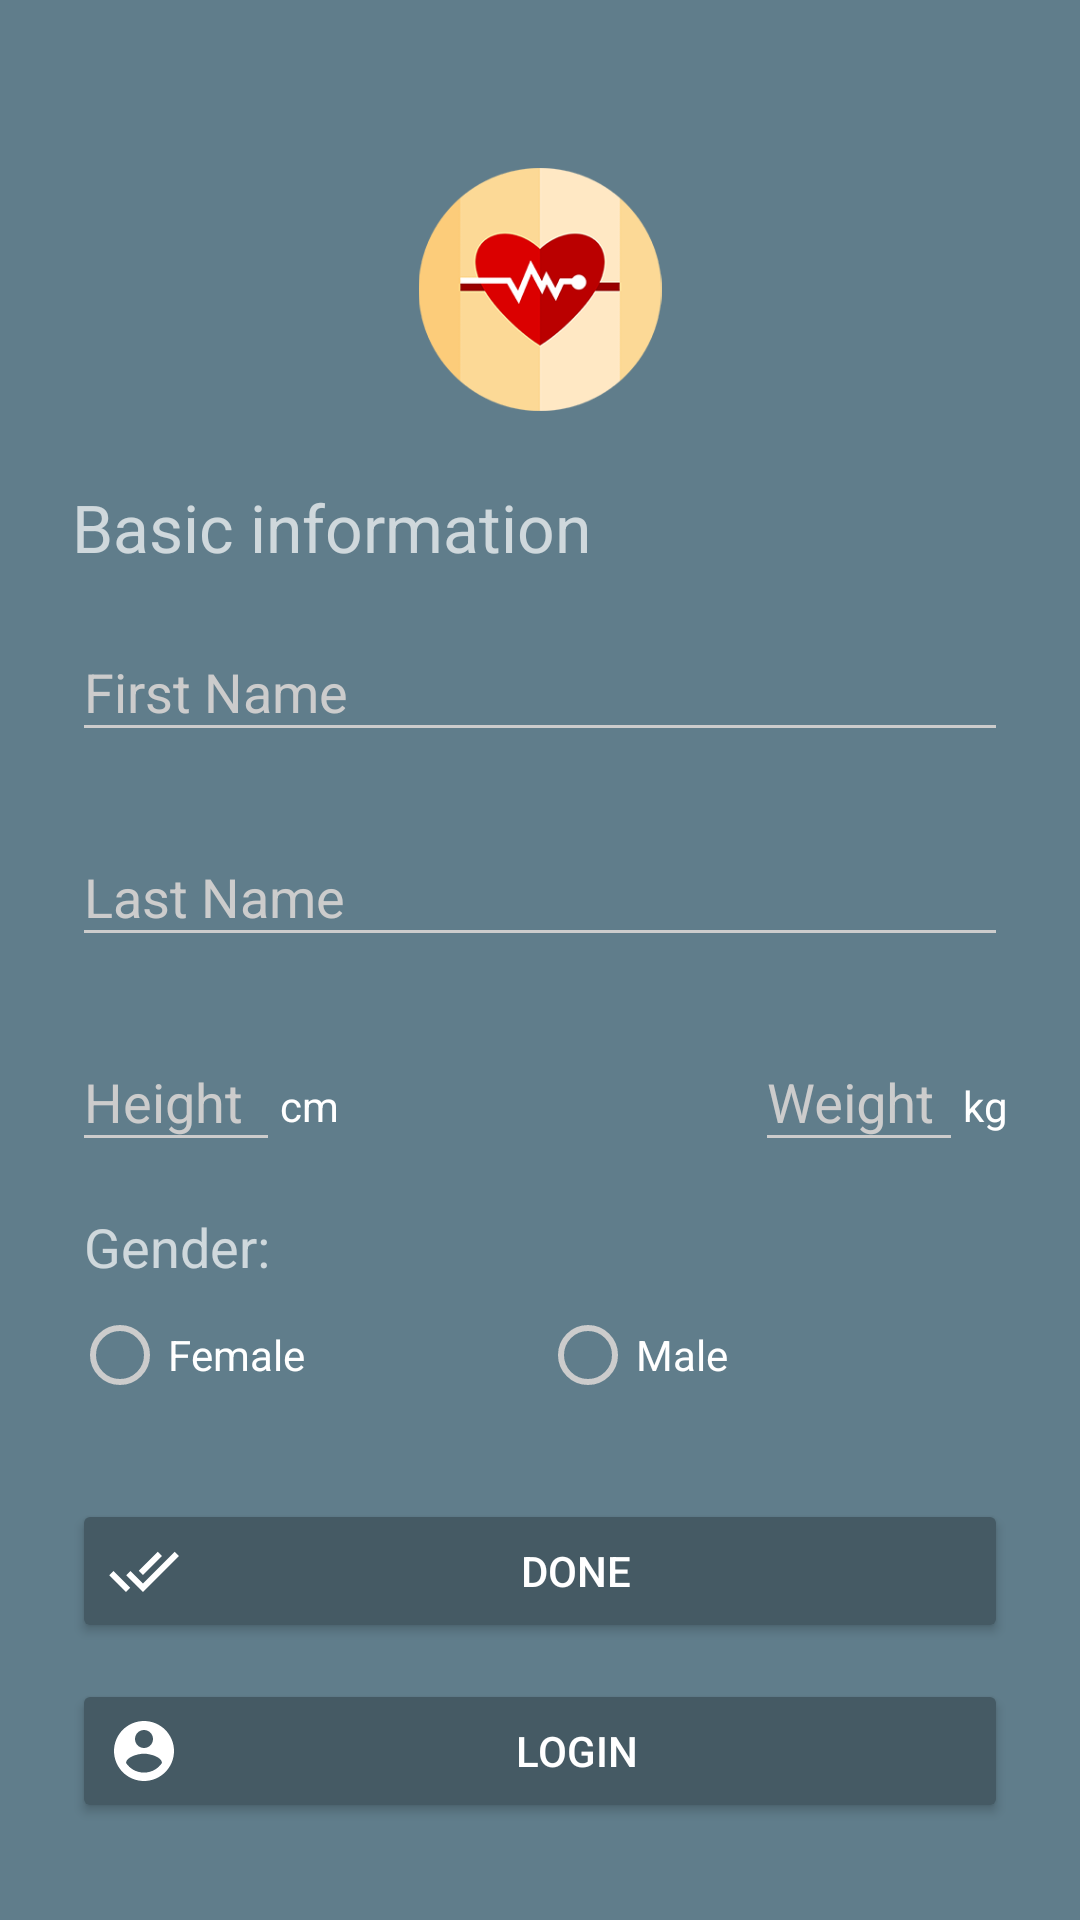

Write the Android layout XML for this screen, with the resource values it uses.
<!-- AndroidManifest.xml: activity theme AppTheme -->
<!-- res/layout/activity_register_step_one.xml -->
<?xml version="1.0" encoding="utf-8"?>
<ScrollView xmlns:android="http://schemas.android.com/apk/res/android"
    xmlns:tools="http://schemas.android.com/tools"
    android:layout_width="fill_parent"
    android:layout_height="fill_parent"
    tools:context=".RegisterStepOneActivity">

    <LinearLayout
        android:layout_width="match_parent"
        android:layout_height="wrap_content"
        android:orientation="vertical"
        android:paddingLeft="24dp"
        android:paddingRight="24dp"
        android:paddingTop="56dp">

        <ImageView
            android:layout_width="wrap_content"
            android:layout_height="81dp"
            android:layout_gravity="center_horizontal"
            android:layout_marginBottom="24dp"
            android:src="@drawable/logo"
            android:contentDescription="@string/app_name" />

        <TextView
            android:layout_width="wrap_content"
            android:layout_height="wrap_content"
            android:text="@string/basic_information"
            android:id="@+id/lbl_title"
            android:textSize="@dimen/size_text_title_register" />

        
        <android.support.design.widget.TextInputLayout
            android:layout_width="match_parent"
            android:layout_height="wrap_content"
            android:layout_marginBottom="8dp"
            android:layout_marginTop="8dp">

            <EditText
                android:id="@+id/input_first_name"
                android:layout_width="match_parent"
                android:layout_height="wrap_content"
                android:hint="@string/first_name"
                android:inputType="textCapWords" />
        </android.support.design.widget.TextInputLayout>

        
        <android.support.design.widget.TextInputLayout
            android:layout_width="match_parent"
            android:layout_height="wrap_content"
            android:layout_marginBottom="8dp"
            android:layout_marginTop="8dp">

            <EditText
                android:id="@+id/input_last_name"
                android:layout_width="match_parent"
                android:layout_height="wrap_content"
                android:hint="@string/last_name"
                android:inputType="textCapWords" />
        </android.support.design.widget.TextInputLayout>

        <LinearLayout
            android:id="@+id/height_weight_container"
            android:layout_width="match_parent"
            android:layout_height="wrap_content"
            android:orientation="horizontal"
            android:showDividers="middle">

            

            <android.support.design.widget.TextInputLayout
                android:layout_width="0dp"
                android:layout_height="wrap_content"
                android:layout_marginBottom="8dp"
                android:layout_marginTop="8dp"
                android:layout_weight="1">

                <EditText
                    android:id="@+id/input_height"
                    android:layout_width="match_parent"
                    android:layout_height="wrap_content"
                    android:hint="@string/height"
                    android:inputType="numberDecimal"
                    android:textAlignment="textEnd" />
            </android.support.design.widget.TextInputLayout>

            <TextView
                android:id="@+id/unit_height"
                android:layout_width="wrap_content"
                android:layout_height="match_parent"
                android:layout_marginTop="32dp"
                android:text="@string/cm"
                android:textColor="@color/white" />

            <View
                android:layout_width="0dp"
                android:layout_height="fill_parent"
                android:layout_weight="2" />


            <android.support.design.widget.TextInputLayout
                android:layout_width="0dp"
                android:layout_height="wrap_content"
                android:layout_marginBottom="8dp"
                android:layout_marginTop="8dp"
                android:layout_weight="1">

                <EditText
                    android:id="@+id/input_weight"
                    android:layout_width="match_parent"
                    android:layout_height="wrap_content"
                    android:hint="@string/weight"
                    android:inputType="numberDecimal"
                    android:textAlignment="textEnd" />

            </android.support.design.widget.TextInputLayout>

            <TextView
                android:id="@+id/unit_weight"
                android:layout_width="wrap_content"
                android:layout_height="match_parent"
                android:layout_marginTop="32dp"
                android:text="@string/kg"
                android:textColor="@color/white" />

        </LinearLayout>


        

        <TextView
            android:id="@+id/lbl_gender"
            android:layout_width="wrap_content"
            android:layout_height="wrap_content"
            android:paddingLeft="4dp"
            android:paddingTop="8dp"
            android:text="@string/gender"
            android:textSize="18sp" />

        <RadioGroup
            android:id="@+id/radio_group_gender"
            android:layout_width="match_parent"
            android:layout_height="wrap_content"
            android:layout_gravity="center_horizontal"
            android:layout_marginBottom="8dp"
            android:layout_marginTop="8dp"
            android:orientation="horizontal"
            android:showDividers="middle">

            <RadioButton
                android:id="@+id/rbtn_female"
                android:layout_width="0dp"
                android:layout_height="wrap_content"
                android:layout_weight="1"
                android:text="@string/female" />

            <RadioButton
                android:id="@+id/rbtn_male"
                android:layout_width="0dp"
                android:layout_height="wrap_content"
                android:layout_weight="1"
                android:text="@string/male" />
        </RadioGroup>

        <android.support.v7.widget.AppCompatButton
            android:id="@+id/btn_signup"
            android:layout_width="fill_parent"
            android:layout_height="wrap_content"
            android:layout_marginBottom="12dp"
            android:layout_marginTop="24dp"
            android:drawableLeft="@drawable/ic_done_all_white_24px"
            android:padding="12dp"
            android:text="@string/done" />

        <android.support.v7.widget.AppCompatButton
            android:id="@+id/btn_login"
            android:layout_width="fill_parent"
            android:layout_height="wrap_content"
            android:layout_marginBottom="12dp"
            android:drawableLeft="@drawable/ic_account_circle_white_24px"
            android:padding="12dp"
            android:text="@string/string_login" />

    </LinearLayout>
</ScrollView>
<!-- resources referenced by this layout -->
<resources>
  <color name="white">#FFFFFF</color>
  <dimen name="size_text_title_register">22sp</dimen>
  <!-- drawable ic_account_circle_white_24px (drawable) -->
  <vector xmlns:android="http://schemas.android.com/apk/res/android"
          android:width="24dp"
          android:height="24dp"
          android:viewportWidth="24.0"
          android:viewportHeight="24.0">
      <path
          android:pathData="M12,2C6.48,2 2,6.48 2,12s4.48,10 10,10 10,-4.48 10,-10S17.52,2 12,2zm0,3c1.66,0 3,1.34 3,3s-1.34,3 -3,3 -3,-1.34 -3,-3 1.34,-3 3,-3zm0,14.2c-2.5,0 -4.71,-1.28 -6,-3.22 0.03,-1.99 4,-3.08 6,-3.08 1.99,0 5.97,1.09 6,3.08 -1.29,1.94 -3.5,3.22 -6,3.22z"
          android:fillColor="#FFFFFF"/>
  </vector>
  <!-- drawable ic_done_all_white_24px (drawable) -->
  <vector xmlns:android="http://schemas.android.com/apk/res/android"
          android:width="24dp"
          android:height="24dp"
          android:viewportWidth="24.0"
          android:viewportHeight="24.0">
      <path
          android:pathData="M18,7l-1.41,-1.41 -6.34,6.34 1.41,1.41L18,7zm4.24,-1.41L11.66,16.17 7.48,12l-1.41,1.41L11.66,19l12,-12 -1.42,-1.41zM0.41,13.41L6,19l1.41,-1.41L1.83,12 0.41,13.41z"
          android:fillColor="#FFFFFF"/>
  </vector>
  <!-- drawable logo: png bitmap (drawable, 16190 bytes) -->
  <string name="app_name">Smart health</string>
  <string name="basic_information">Basic information</string>
  <string name="cm">cm</string>
  <string name="done">Done</string>
  <string name="female">Female</string>
  <string name="first_name">First Name</string>
  <string name="gender">Gender: </string>
  <string name="height">Height</string>
  <string name="kg">kg</string>
  <string name="last_name">Last Name</string>
  <string name="male">Male</string>
  <string name="string_login">Login</string>
  <string name="weight">Weight</string>
  <style name="AppTheme" parent="Theme.AppCompat.NoActionBar">
          
          <item name="colorPrimary">@color/primary</item>
          <item name="colorPrimaryDark">@color/primary</item>
          <item name="colorAccent">@color/accent</item>
          <item name="android:windowBackground">@color/primary</item>
          <item name="colorControlNormal">@color/iron</item>
          <item name="colorControlActivated">@color/white</item>
          <item name="colorControlHighlight">@color/white</item>
          <item name="android:textColorHint">@color/iron</item>
          <item name="colorButtonNormal">@color/primary_dark</item>
          
      </style>
  <color name="primary">#607D8B</color>
  <color name="accent">#7C4DFF</color>
  <color name="iron">#CCCCCC</color>
  <color name="primary_dark">#455A64</color>
</resources>
